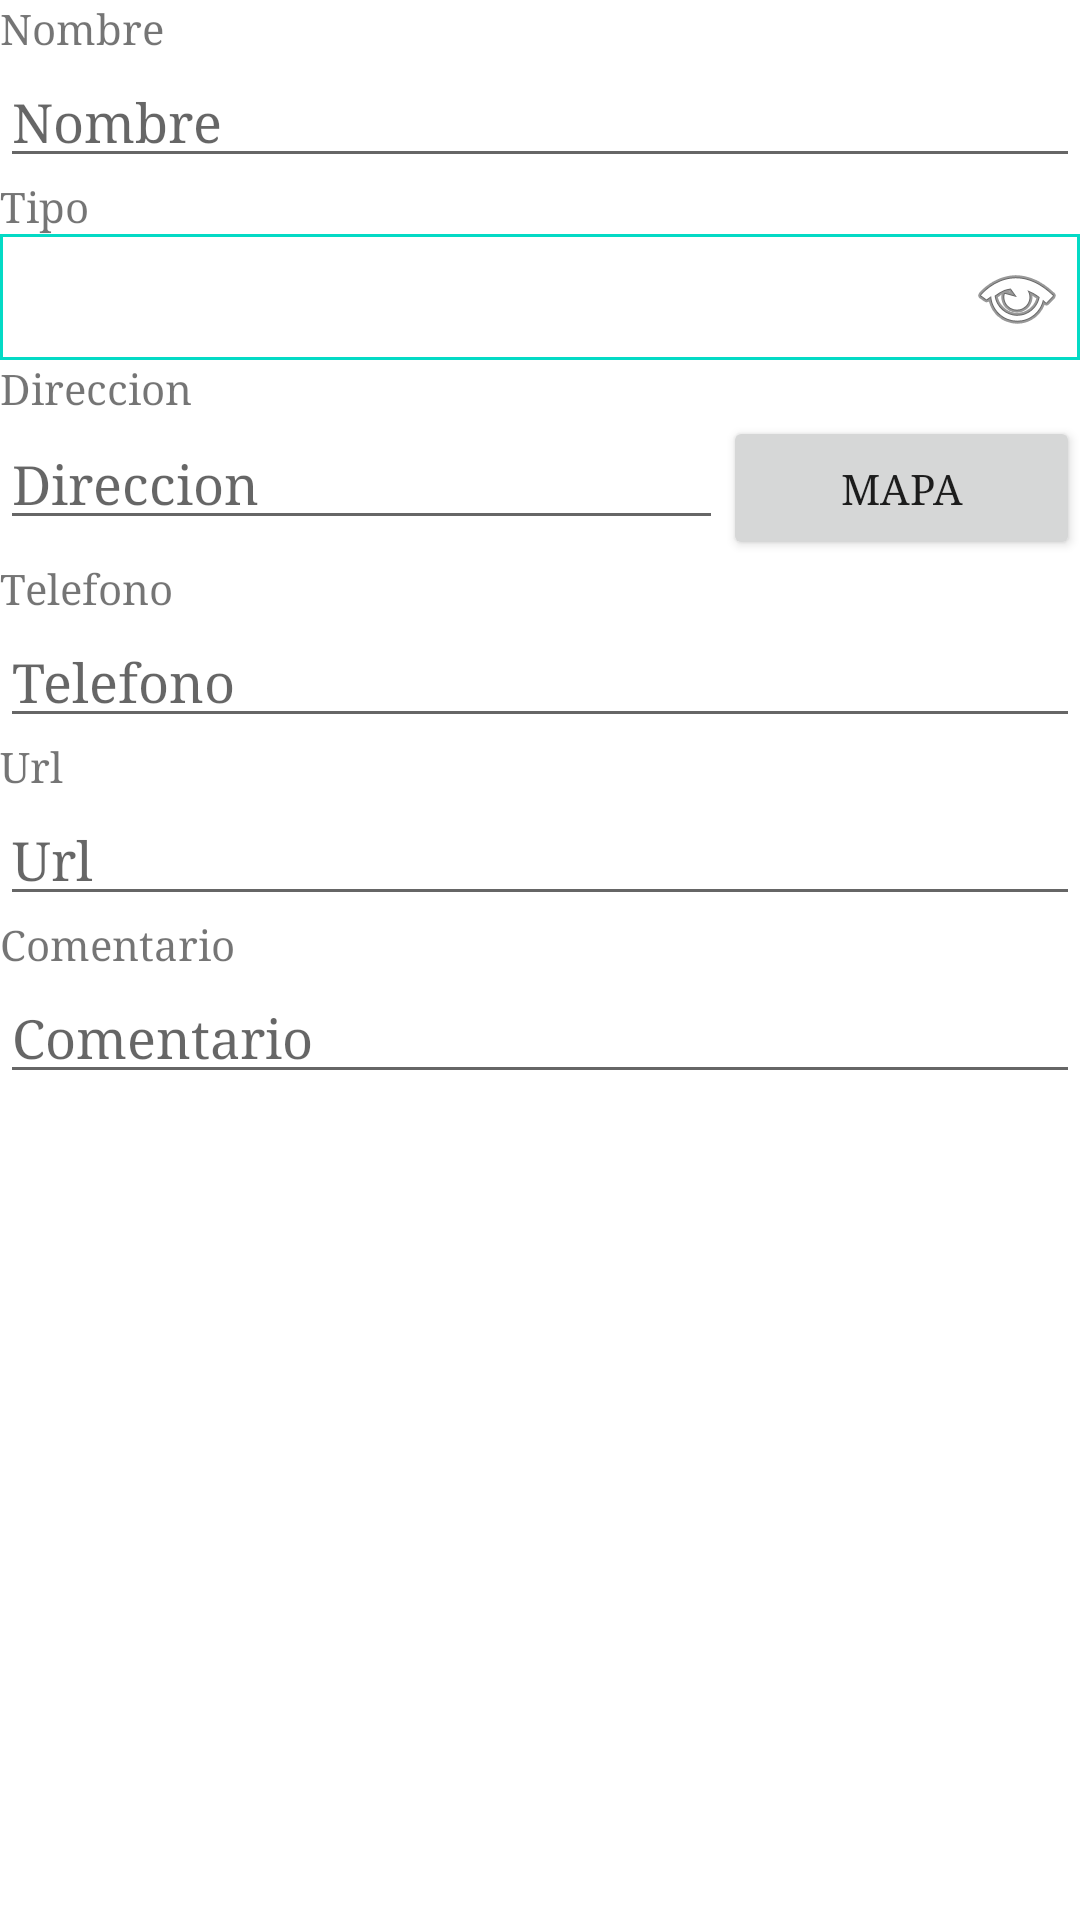

Reconstruct the res/layout file that produces this screen, plus the resources it refers to.
<!-- AndroidManifest.xml: application theme Theme.MisLugares -->
<!-- res/layout/registrar_lugar.xml -->
<?xml version="1.0" encoding="utf-8"?>
<LinearLayout xmlns:android="http://schemas.android.com/apk/res/android"
    xmlns:app="http://schemas.android.com/apk/res-auto"
    xmlns:tools="http://schemas.android.com/tools"
    android:layout_width="match_parent"
    android:layout_height="match_parent"
    android:orientation="vertical"
    tools:context=".RegistrarLugar">

    <ScrollView
        android:layout_width="match_parent"
        android:layout_height="match_parent">

        <LinearLayout
            android:layout_width="match_parent"
            android:layout_height="wrap_content"
            android:orientation="vertical" >

            <TextView
                android:id="@+id/tvNombreRL"
                android:layout_width="match_parent"
                android:layout_height="wrap_content"
                android:text="@string/labelNombre" />

            <EditText
                android:id="@+id/etNombreRL"
                android:layout_width="match_parent"
                android:layout_height="wrap_content"
                android:ems="10"
                android:hint="@string/hintNombre"
                android:inputType="textPersonName" />

            <TextView
                android:id="@+id/tvTipoRL"
                android:layout_width="match_parent"
                android:layout_height="wrap_content"
                android:text="@string/labelTipo" />

            <Spinner
                android:id="@+id/sTipoRL"
                android:background="@drawable/spinner_custom"
                android:layout_width="match_parent"
                android:layout_height="wrap_content" />

            <TextView
                android:id="@+id/tvDireccionRL"
                android:layout_width="match_parent"
                android:layout_height="wrap_content"
                android:text="@string/labelDireccion" />

            <LinearLayout
                android:layout_width="match_parent"
                android:layout_height="match_parent"
                android:orientation="horizontal">

                <EditText
                    android:id="@+id/etDireccionRL"
                    android:layout_width="wrap_content"
                    android:layout_height="wrap_content"
                    android:layout_weight="1"
                    android:ems="10"
                    android:hint="@string/hintDireccion"
                    android:inputType="textPersonName" />

                <Button
                    android:id="@+id/bMapaRL"
                    android:layout_width="wrap_content"
                    android:layout_height="wrap_content"
                    android:layout_weight="1"
                    android:text="@string/mapa" />
            </LinearLayout>

            <TextView
                android:id="@+id/tvTelefonoRL"
                android:layout_width="match_parent"
                android:layout_height="wrap_content"
                android:text="@string/labelTelefono" />

            <EditText
                android:id="@+id/etTelefonoRL"
                android:layout_width="match_parent"
                android:layout_height="wrap_content"
                android:ems="10"
                android:hint="@string/hintTelefono"
                android:inputType="textPersonName" />

            <TextView
                android:id="@+id/tvUrlRL"
                android:layout_width="match_parent"
                android:layout_height="wrap_content"
                android:text="@string/labelUrl" />

            <EditText
                android:id="@+id/etUrlRL"
                android:layout_width="match_parent"
                android:layout_height="wrap_content"
                android:ems="10"
                android:hint="@string/hintUrl"
                android:inputType="textPersonName" />

            <TextView
                android:id="@+id/tvComentarioRL"
                android:layout_width="match_parent"
                android:layout_height="wrap_content"
                android:text="@string/labelComentario" />

            <EditText
                android:id="@+id/etComentarioRL"
                android:layout_width="match_parent"
                android:layout_height="wrap_content"
                android:ems="10"
                android:hint="@string/hintComentario"
                android:inputType="textPersonName" />

        </LinearLayout>
    </ScrollView>
</LinearLayout>
<!-- resources referenced by this layout -->
<resources>
  <!-- drawable spinner_custom (drawable) -->
  <?xml version="1.0" encoding="utf-8"?>
  <selector xmlns:android="http://schemas.android.com/apk/res/android">
      <item>
          <layer-list>
              <item>
                  <shape>
                      <stroke android:width="1dp" android:color="@color/teal_200" />
                      <padding android:bottom="5dp" android:left="5dp" android:right="5dp" android:top="5dp" />
                  </shape>
              </item>
              <item>
                  <bitmap android:gravity="right|center" android:src="@android:drawable/ic_menu_view" />
              </item>
          </layer-list>
      </item>
  </selector>
  <string name="hintComentario">Comentario</string>
  <string name="hintDireccion">Direccion</string>
  <string name="hintNombre">Nombre</string>
  <string name="hintTelefono">Telefono</string>
  <string name="hintUrl">Url</string>
  <string name="labelComentario">Comentario</string>
  <string name="labelDireccion">Direccion</string>
  <string name="labelNombre">Nombre</string>
  <string name="labelTelefono">Telefono</string>
  <string name="labelTipo">Tipo</string>
  <string name="labelUrl">Url</string>
  <string name="mapa">Mapa</string>
  <style name="Theme.MisLugares" parent="Theme.MaterialComponents.DayNight.DarkActionBar">
          
          <item name="colorPrimary">@color/purple_500</item>
          <item name="colorPrimaryVariant">@color/purple_700</item>
          <item name="colorOnPrimary">@color/white</item>
          
          <item name="colorSecondary">@color/teal_200</item>
          <item name="colorSecondaryVariant">@color/teal_700</item>
          <item name="colorOnSecondary">@color/black</item>
          
          <item name="android:statusBarColor" tools:targetApi="l">?attr/colorPrimaryVariant</item>
          
          <item name="android:typeface">serif</item>
      </style>
  <!-- not gathered from this repository: default colours our renderer supplied (Android Studio template values) -->
  <color name="purple_500">#FF6200EE</color>
  <color name="purple_700">#FF3700B3</color>
  <color name="teal_200">#FF03DAC5</color>
  <color name="teal_700">#FF018786</color>
  <color name="black">#FF000000</color>
  <color name="white">#FFFFFFFF</color>
</resources>
